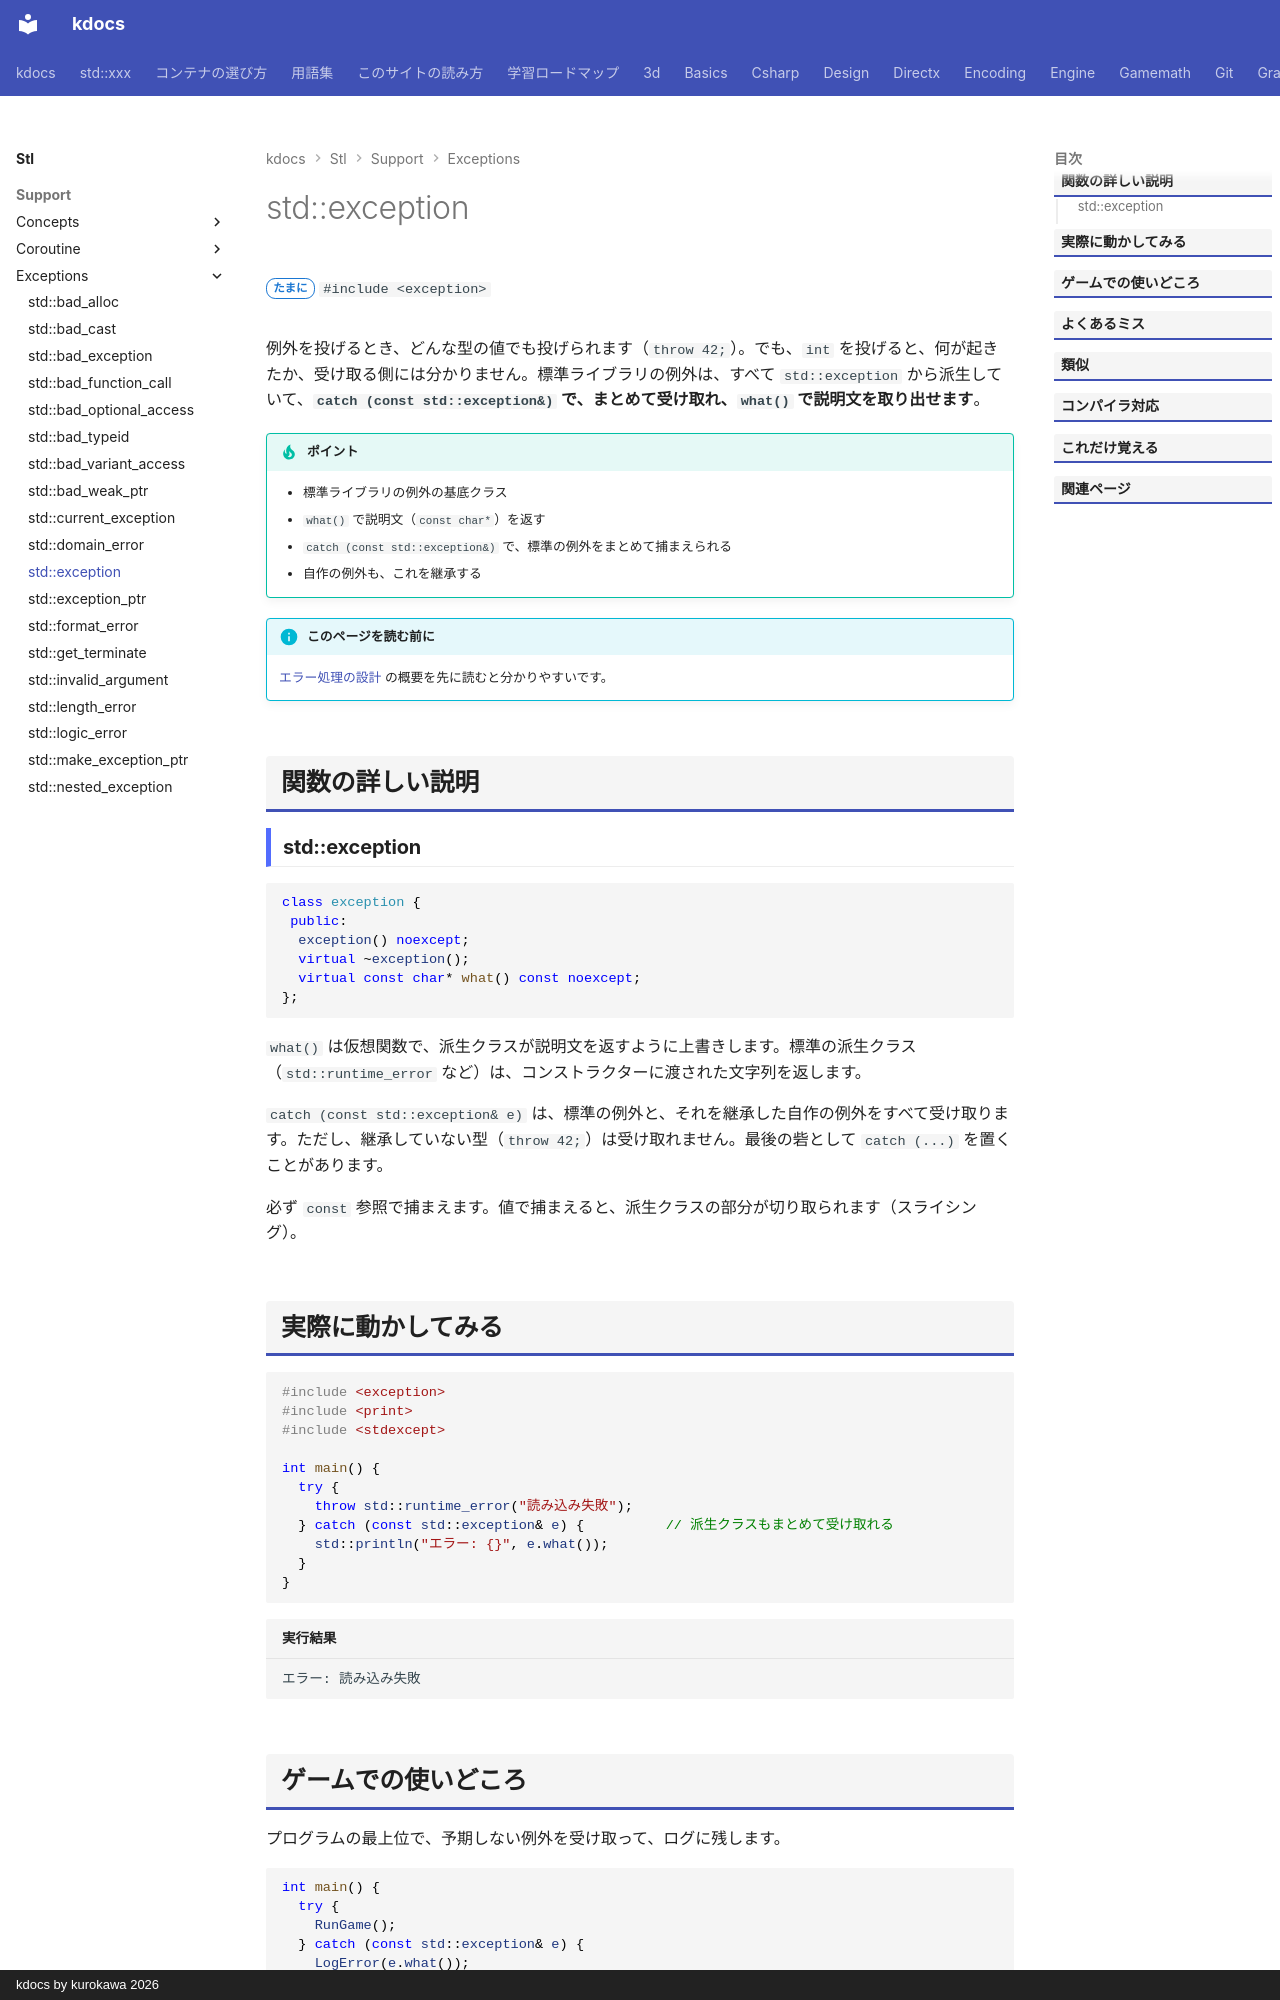

repository: qwzxdf/kdocs · page: stl/support/exceptions/exception/index.html · generator: mkdocs · copyright: kdocs by kurokawa 2026

---
title: std::exception
summary: "すべての標準例外の基底クラス。what() でメッセージを取れる。"
order: 1
group: 標準の例外
tags:
  - 型・言語サポート
---

# std::exception

<div class="page-badges" markdown>
<span class="rank rank-sometimes">たまに</span>
`#include <exception>`
</div>

例外を投げるとき、どんな型の値でも投げられます（`throw 42;`）。でも、`int` を投げると、何が起きたか、受け取る側には分かりません。標準ライブラリの例外は、すべて `std::exception` から派生していて、<strong>`catch (const std::exception&)` で、まとめて受け取れ、`what()` で説明文を取り出せます</strong>。

!!! tip "ポイント"
    - 標準ライブラリの例外の基底クラス
    - `what()` で説明文（`const char*`）を返す
    - `catch (const std::exception&)` で、標準の例外をまとめて捕まえられる
    - 自作の例外も、これを継承する

!!! info "このページを読む前に"
    [エラー処理の設計](../../../design/foundations/error-handling.md) の概要を先に読むと分かりやすいです。

## 関数の詳しい説明

### std::exception {#exception}

```cpp
class exception {
 public:
  exception() noexcept;
  virtual ~exception();
  virtual const char* what() const noexcept;
};
```

`what()` は仮想関数で、派生クラスが説明文を返すように上書きします。標準の派生クラス（`std::runtime_error` など）は、コンストラクターに渡された文字列を返します。

`catch (const std::exception& e)` は、標準の例外と、それを継承した自作の例外をすべて受け取ります。ただし、継承していない型（`throw 42;`）は受け取れません。最後の砦として `catch (...)` を置くことがあります。

必ず `const` 参照で捕まえます。値で捕まえると、派生クラスの部分が切り取られます（スライシング）。
